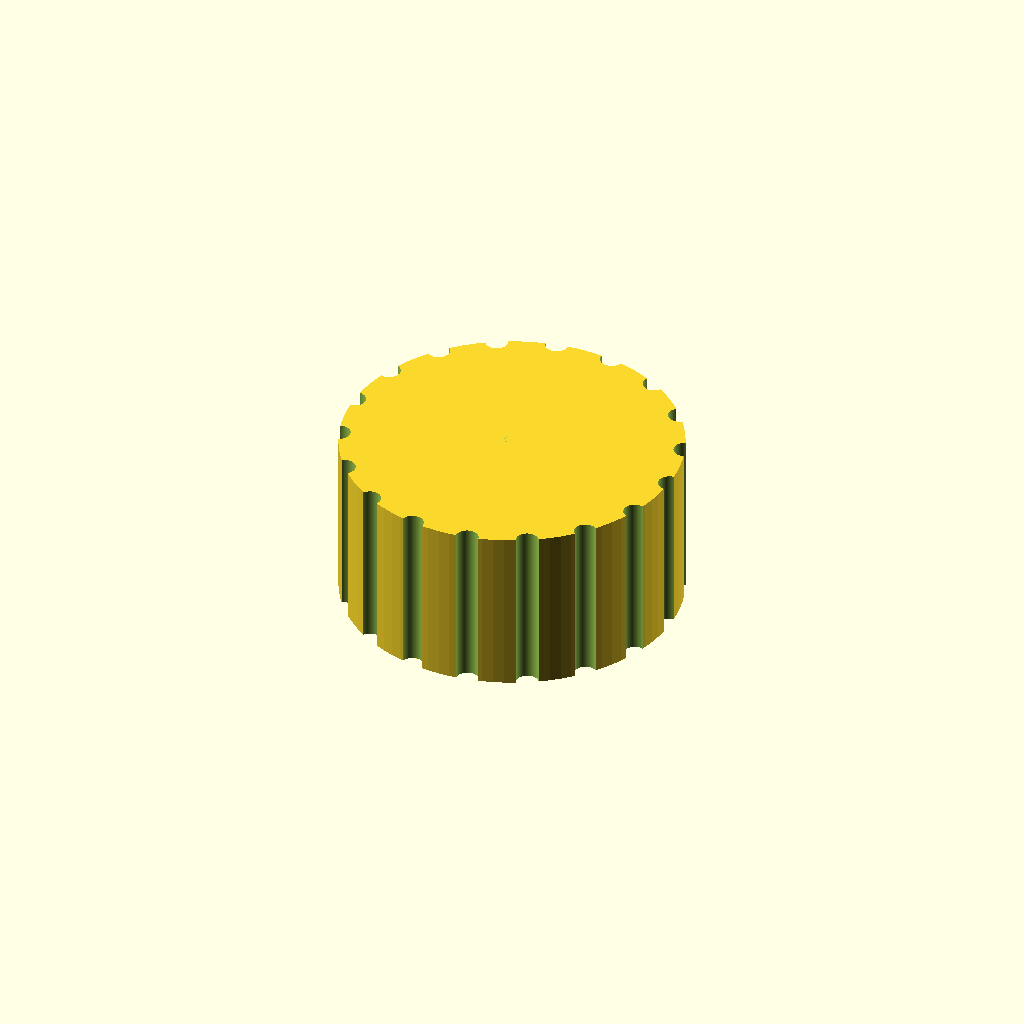
Cell 1 — every parameter at its default value.
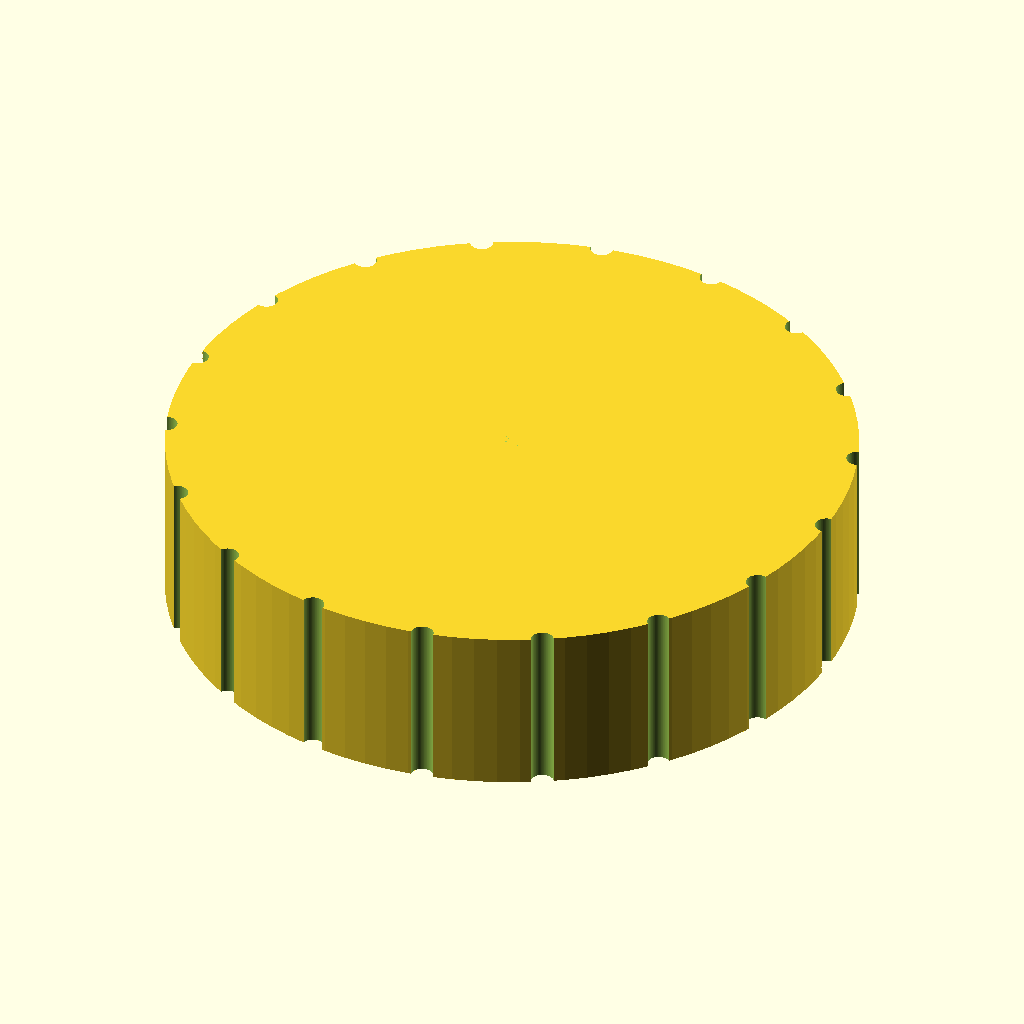
Cell 2 — knob_d set to 60, the other parameters unchanged.
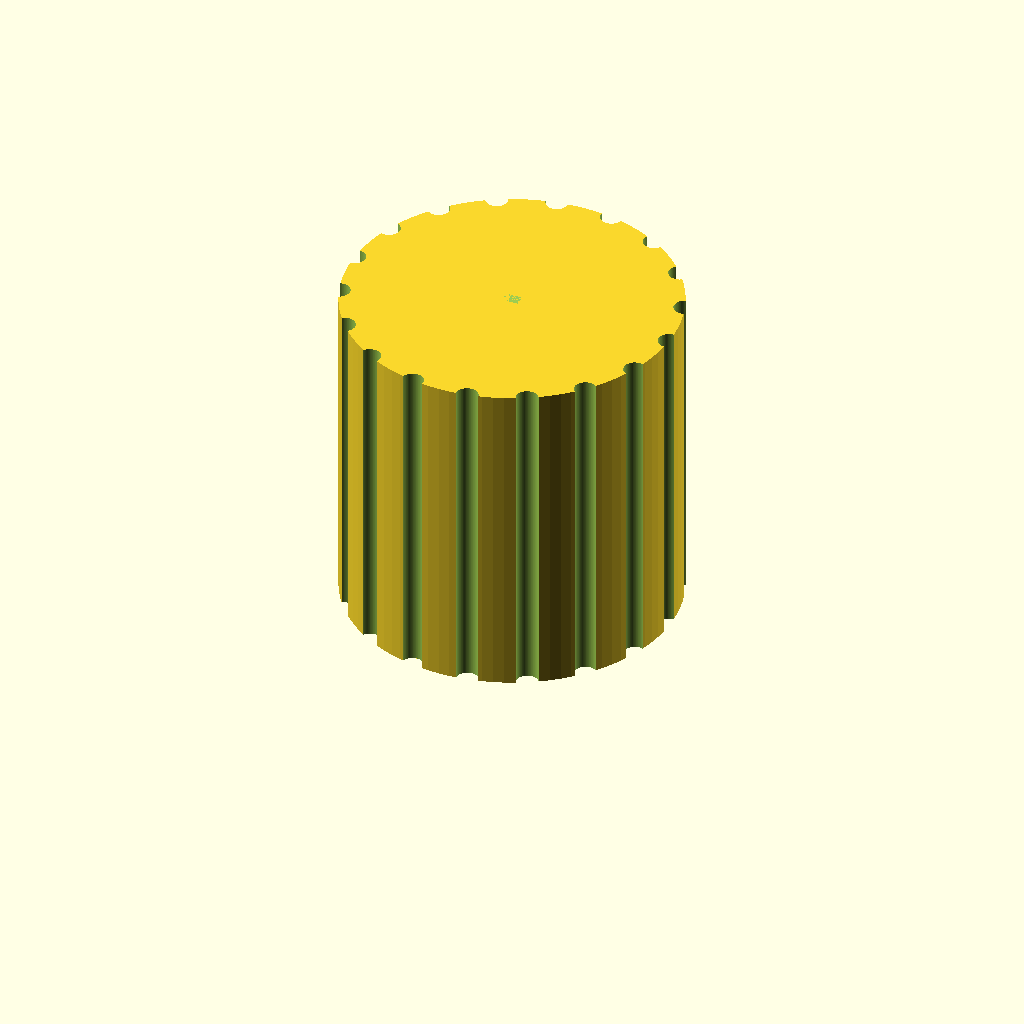
Cell 3: the same model with knob_h = 30.
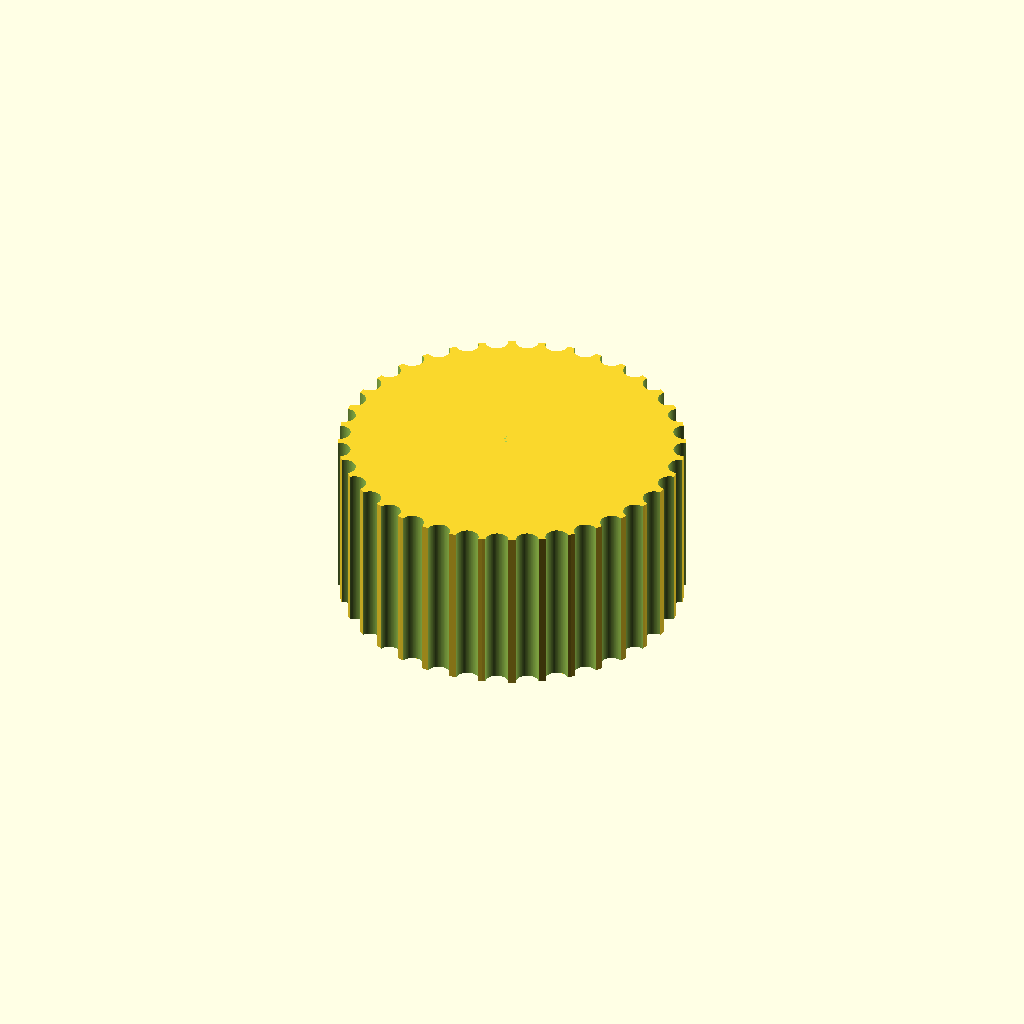
Cell 4: the same model with groove_count = 36.
One fixed orthographic camera (rotation 55°, 0°, 25°; colour scheme Cornfield) for every cell.
OpenSCAD source file bench/results/gpu-v11s1-g8/code/scadcoder-v11s1/dshaft_knob_6mm_s4_a0.scad:
// Replacement knob for hotplate stirrer (D-shaft 6 mm)
// Print orientation: bottom face (with D-bore opening) on the bed at z = 0

// ---------------- Parameters ----------------
knob_d        = 30;    // knob outer diameter
knob_h        = 15;    // knob height
bore_d        = 6.2;   // D-bore circle diameter
bore_depth    = 12;    // D-bore depth from bottom face
bore_flat     = bore_d * 0.785; // D-bore flat-side chord (4.7 mm)
groove_count  = 18;    // number of vertical grip grooves
groove_d      = 2;     // groove diameter (half-cylinder)
pointer_w     = 1.5;   // pointer groove width
pointer_depth = 1;     // pointer groove depth
eps           = 0.5;   // cutter overshoot past faces

$fn = 96;

// ---------------- Model ----------------
difference() {
    // Main body
    cylinder(d = knob_d, h = knob_h);

    // D-shaped blind bore from bottom face
    translate([0, 0, -eps])
        difference() {
            cylinder(d = bore_d, h = bore_depth + eps);
            // flat on the +X side, extending past the outer surface
            translate([bore_flat / 2, -bore_d / 2, 0])
                cube([bore_d - bore_flat, bore_d, bore_depth + eps]);
        }

    // Vertical grip grooves around the outside
    for (i = [0 : groove_count - 1]) {
        rotate([0, 0, i * 360 / groove_count])
            translate([knob_d / 2, 0, -eps])
                cylinder(d = groove_d, h = knob_h + 2 * eps);
    }

    // Pointer groove on top face, from centre to outer edge
    translate([-(pointer_w / 2), -(pointer_depth / 2), knob_h])
        cube([pointer_w, pointer_depth, knob_h + eps]);
}
Customizer parameters (derived from the source; name, type, default, range or options):
knob_d: number, default 30
knob_h: number, default 15
bore_d: number, default 6.2
bore_depth: number, default 12
groove_count: number, default 18
groove_d: number, default 2
pointer_w: number, default 1.5
pointer_depth: number, default 1
eps: number, default 0.5
